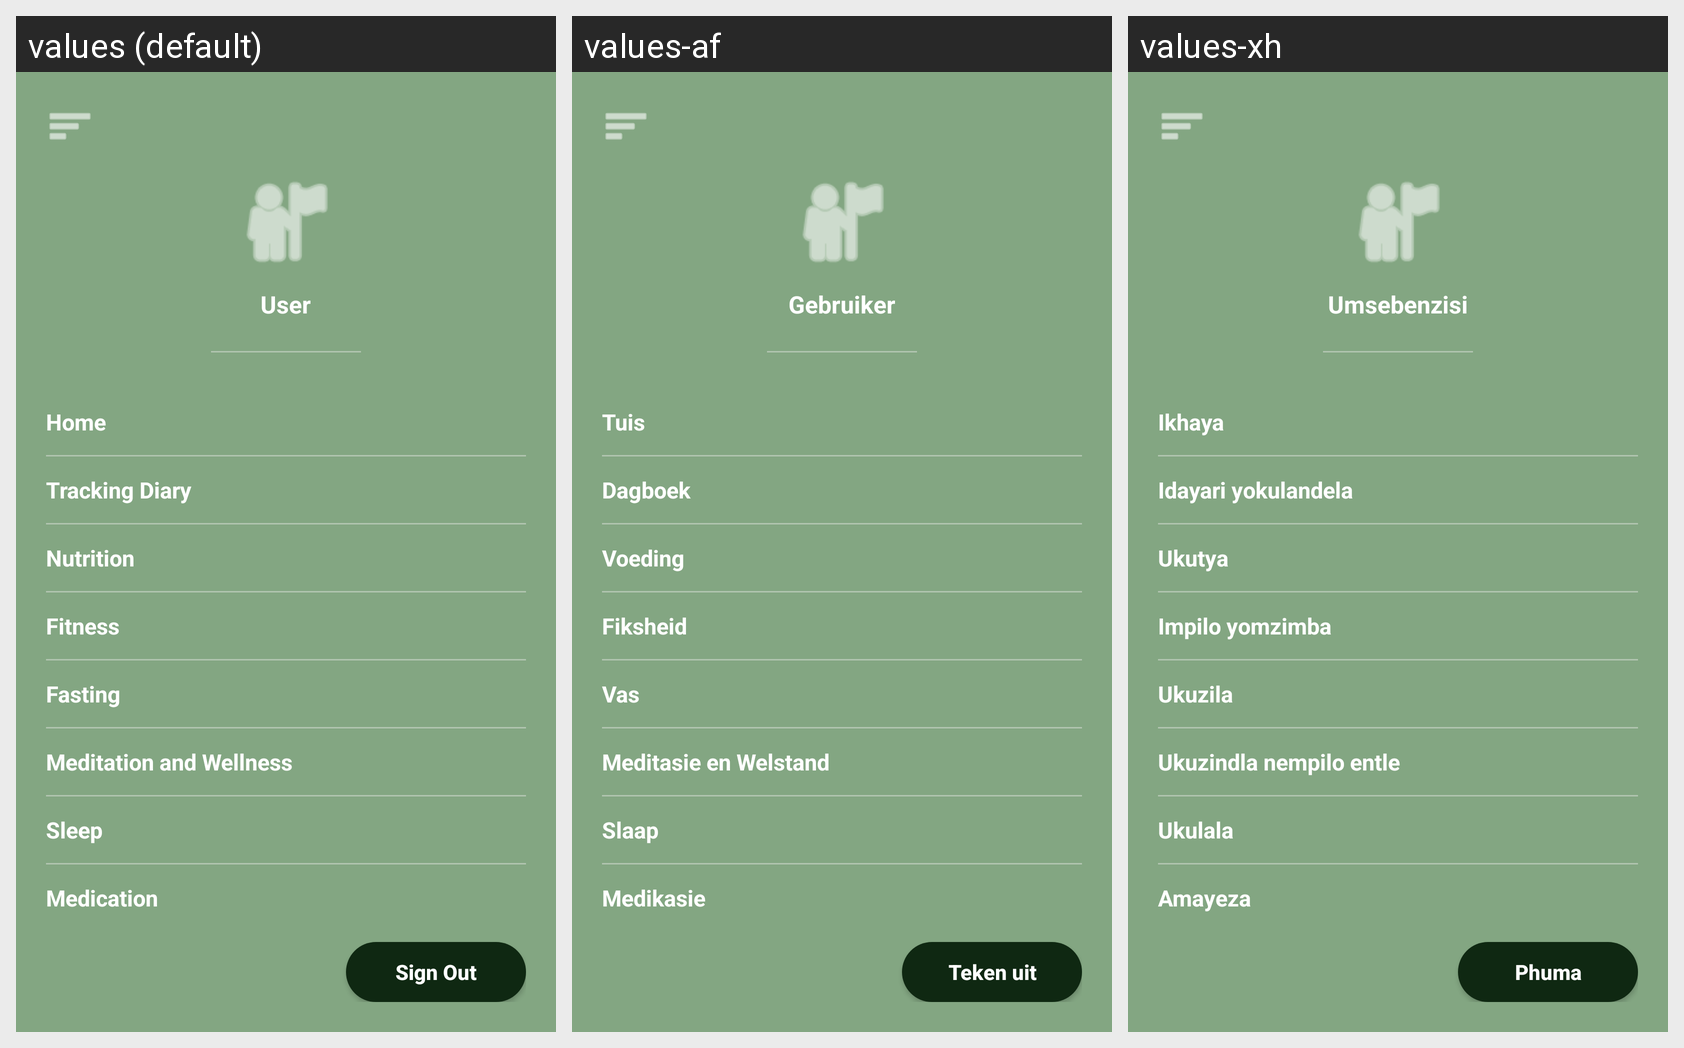

For this localized Android screen grid, give each drawn string resource with its value in every locale shown.
Android screen res/layout/nav_drawer_home.xml rendered under 3 locales, left to right: values (default), values-af, values-xh. Device: Nexus 5 (rendered at 1080×1920; each locale shown at half size, 540×960, under a caption strip naming it); theme Theme.KenkosaHealthApp_PROG7314.
Strings drawn on this screen, with the default value and each locale's value (text and hints the layout hard-codes, and strings that could not be matched under every locale, appear in the picture but are not listed):

settings_default_name
  values: User
  values-af: Gebruiker
  values-xh: Umsebenzisi

nav_home
  values: Home
  values-af: Tuis
  values-xh: Ikhaya

feature_tracking_diary
  values: Tracking Diary
  values-af: Dagboek
  values-xh: Idayari yokulandela

feature_nutrition
  values: Nutrition
  values-af: Voeding
  values-xh: Ukutya

nav_fitness
  values: Fitness
  values-af: Fiksheid
  values-xh: Impilo yomzimba

feature_fasting
  values: Fasting
  values-af: Vas
  values-xh: Ukuzila

nav_meditation
  values: Meditation and Wellness
  values-af: Meditasie en Welstand
  values-xh: Ukuzindla nempilo entle

feature_sleep
  values: Sleep
  values-af: Slaap
  values-xh: Ukulala

feature_medication
  values: Medication
  values-af: Medikasie
  values-xh: Amayeza

sign_out
  values: Sign Out
  values-af: Teken uit
  values-xh: Phuma
